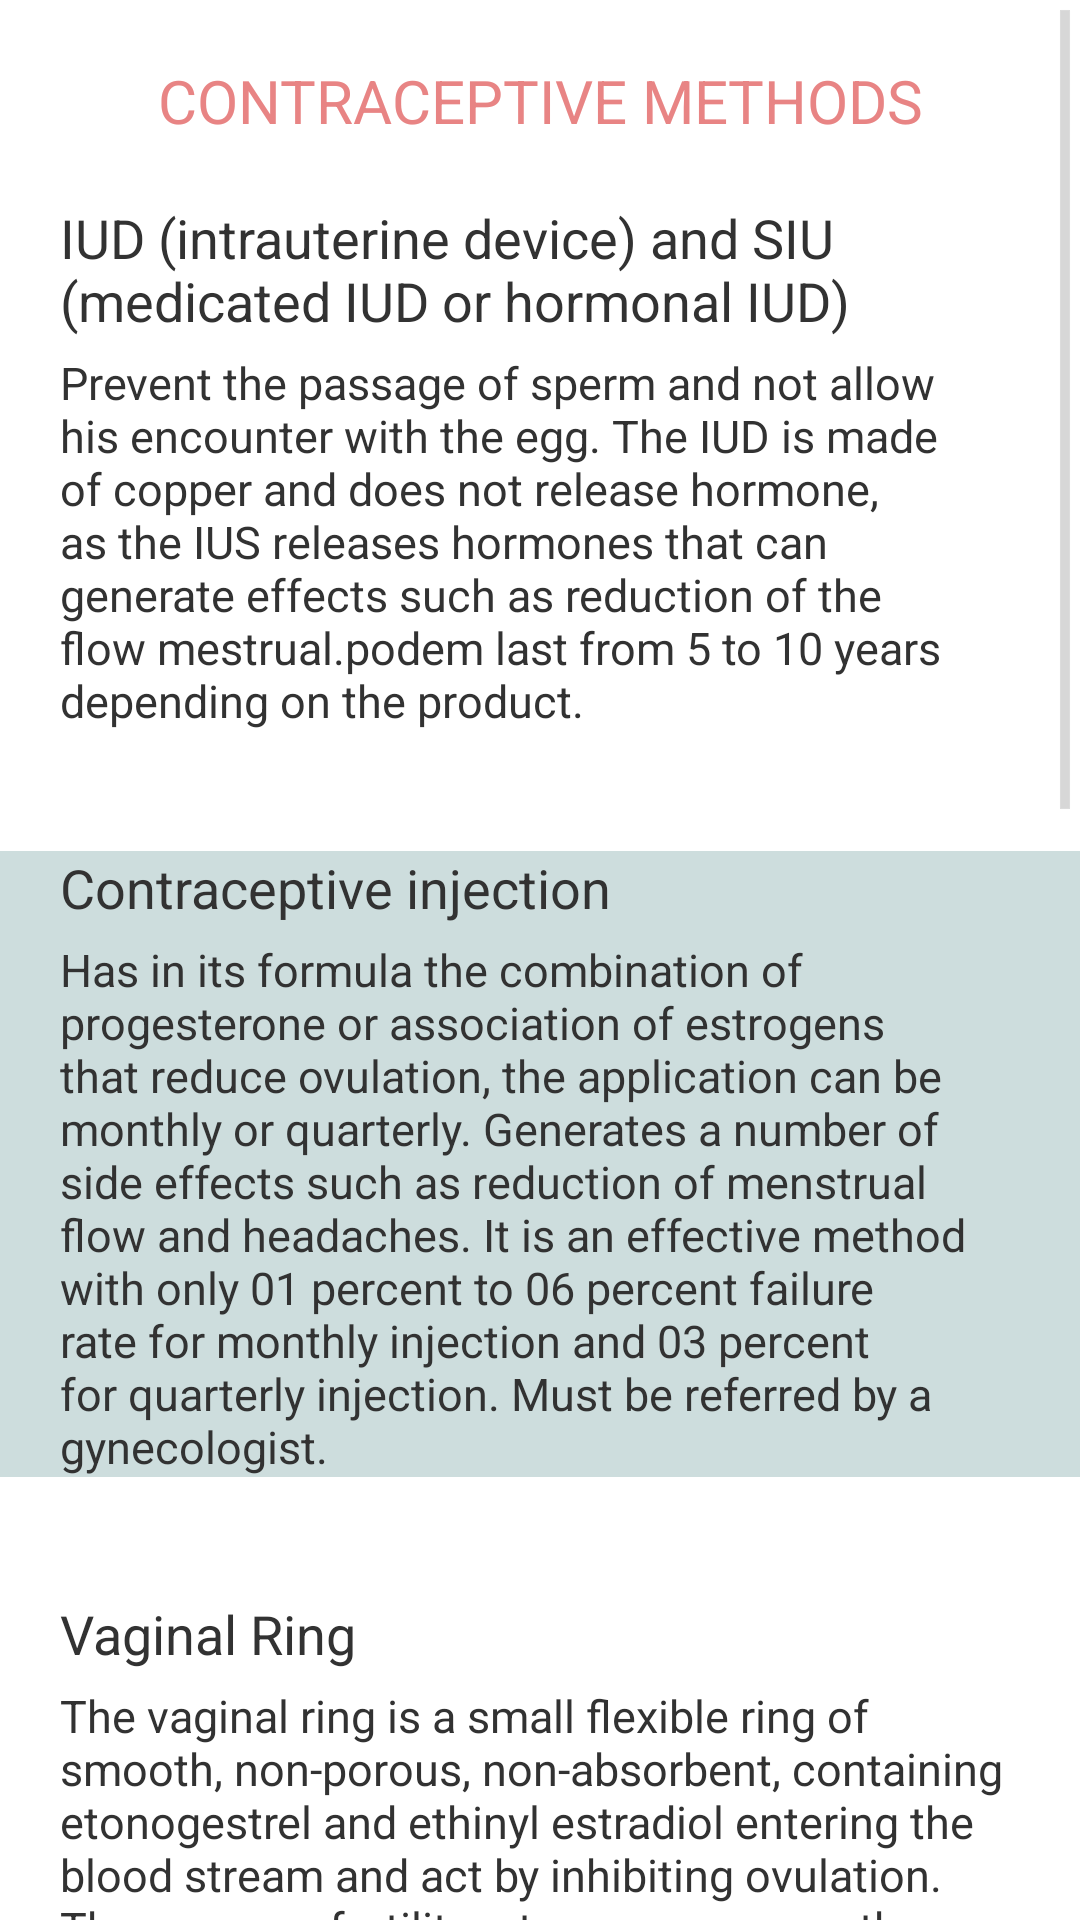

The Android layout XML behind this screen, and the referenced resources:
<!-- AndroidManifest.xml: application theme android:Theme.Holo.Light.NoActionBar.Fullscreen -->
<!-- res/layout/activity_methods.xml -->
<?xml version="1.0" encoding="utf-8"?>
<ScrollView xmlns:android="http://schemas.android.com/apk/res/android"
    android:layout_width="wrap_content"
    android:layout_height="wrap_content" >

    <LinearLayout
        android:layout_width="match_parent"
        android:layout_height="match_parent"
        android:orientation="vertical"
        android:paddingBottom="20dp"
        android:paddingTop="20dp" >

        <TextView
            android:layout_width="match_parent"
            android:layout_height="wrap_content"
            android:gravity="center"
            android:text="@string/contraception"
            android:textColor="@color/txt_color"
            android:textSize="20dp" />

        <LinearLayout
            android:layout_width="wrap_content"
            android:layout_height="wrap_content"
            android:layout_margin="20dp"
            android:orientation="vertical" >

            <TextView
                android:layout_width="wrap_content"
                android:layout_height="wrap_content"
                android:layout_marginBottom="5dp"
                android:text="@string/diu_title"
                android:textSize="18dp" />

            <TextView
                android:layout_width="wrap_content"
                android:layout_height="wrap_content"
                android:text="@string/diu_content"
                android:textSize="15dp" />
        </LinearLayout>

        <LinearLayout
            android:layout_width="match_parent"
            android:layout_height="wrap_content"
            android:layout_marginBottom="20dp"
            android:layout_marginTop="20dp"
            android:background="#cddddd"
            android:orientation="vertical" >

            <TextView
                android:layout_width="wrap_content"
                android:layout_height="wrap_content"
                android:layout_marginBottom="5dp"
                android:layout_marginLeft="20dp"
                android:layout_marginRight="20dp"
                android:text="@string/injection_title"
                android:textSize="18dp" />

            <TextView
                android:layout_width="wrap_content"
                android:layout_height="wrap_content"
                android:layout_marginLeft="20dp"
                android:layout_marginRight="20dp"
                android:text="@string/injection_content"
                android:textSize="15dp" />
        </LinearLayout>

        <LinearLayout
            android:layout_width="wrap_content"
            android:layout_height="wrap_content"
            android:layout_margin="20dp"
            android:orientation="vertical" >

            <TextView
                android:layout_width="wrap_content"
                android:layout_height="wrap_content"
                android:layout_marginBottom="5dp"
                android:text="@string/ring_title"
                android:textSize="18dp" />

            <TextView
                android:layout_width="wrap_content"
                android:layout_height="wrap_content"
                android:text="@string/ring_content"
                android:textSize="15dp" />
        </LinearLayout>

        <LinearLayout
            android:layout_width="match_parent"
            android:layout_height="wrap_content"
            android:layout_marginBottom="20dp"
            android:layout_marginTop="20dp"
            android:background="#cddddd"
            android:orientation="vertical" >

            <TextView
                android:layout_width="wrap_content"
                android:layout_height="wrap_content"
                android:layout_marginBottom="5dp"
                android:layout_marginLeft="20dp"
                android:layout_marginRight="20dp"
                android:text="@string/condom_title"
                android:textSize="18dp" />

            <TextView
                android:layout_width="wrap_content"
                android:layout_height="wrap_content"
                android:layout_marginLeft="20dp"
                android:layout_marginRight="20dp"
                android:text="@string/condom_content"
                android:textSize="15dp" />
        </LinearLayout>

        <LinearLayout
            android:layout_width="wrap_content"
            android:layout_height="wrap_content"
            android:layout_margin="20dp"
            android:orientation="vertical" >

            <TextView
                android:layout_width="wrap_content"
                android:layout_height="wrap_content"
                android:layout_marginBottom="5dp"
                android:text="@string/sterilization_title"
                android:textSize="18dp" />

            <TextView
                android:layout_width="wrap_content"
                android:layout_height="wrap_content"
                android:text="@string/sterilization_content"
                android:textSize="15dp" />
        </LinearLayout>

        <LinearLayout
            android:layout_width="match_parent"
            android:layout_height="wrap_content"
            android:layout_marginBottom="20dp"
            android:layout_marginTop="20dp"
            android:background="#cddddd"
            android:orientation="vertical" >

            <TextView
                android:layout_width="wrap_content"
                android:layout_height="wrap_content"
                android:layout_marginBottom="5dp"
                android:layout_marginLeft="20dp"
                android:layout_marginRight="20dp"
                android:text="@string/vasectomy_title"
                android:textSize="18dp" />

            <TextView
                android:layout_width="wrap_content"
                android:layout_height="wrap_content"
                android:layout_marginLeft="20dp"
                android:layout_marginRight="20dp"
                android:text="@string/vasectomy_content"
                android:textSize="15dp" />
        </LinearLayout>

        <LinearLayout
            android:layout_width="wrap_content"
            android:layout_height="wrap_content"
            android:layout_margin="20dp"
            android:orientation="vertical" >

            <TextView
                android:layout_width="wrap_content"
                android:layout_height="wrap_content"
                android:layout_marginBottom="5dp"
                android:text="@string/diaphragm_title"
                android:textSize="18dp" />

            <TextView
                android:layout_width="wrap_content"
                android:layout_height="wrap_content"
                android:text="@string/diaphragm_content"
                android:textSize="15dp" />
        </LinearLayout>

        <TextView
            android:layout_width="wrap_content"
            android:layout_height="wrap_content"
            android:text="@string/source"
            android:layout_margin="20dp"
            android:textSize="15dp" />
    </LinearLayout>

</ScrollView>
<!-- resources referenced by this layout -->
<resources>
  <color name="txt_color">#e88484</color>
  <string name="condom_content">Prevents the rise of sperm to the uterus, also helps in prevention of STDs such as HIV and HPV. One of the most effective and presents a rate of 90 to 95 percent.is not contraindicated and should be used in all sexual relations.</string>
  <string name="condom_title">Condom</string>
  <string name="contraception">CONTRACEPTIVE METHODS</string>
  <string name="diaphragm_content">It is a flexible ring enclosed by a rubber that prevent the entry of sperm into the uterus. Features a 10 percent chance of failure so it is recommended to use spermicide assembly for more effective, has no side effects. It is indicated for women who have had sexual relations and not have infection in the cervix, vagina and urinary.</string>
  <string name="diaphragm_title">Diaphragm</string>
  <string name="diu_content">Prevent the passage of sperm and not allow his encounter with the egg. The IUD is made of copper and does not release hormone, as the IUS releases hormones that can generate effects such as reduction of the flow mestrual.podem last from 5 to 10 years depending on the product.</string>
  <string name="diu_title">IUD (intrauterine device) and SIU (medicated IUD or hormonal IUD)</string>
  <string name="injection_content">Has in its formula the combination of progesterone or association of estrogens that reduce ovulation, the application can be monthly or quarterly. Generates a number of side effects such as reduction of menstrual flow and headaches. It is an effective method with only 01 percent to 06 percent failure rate for monthly injection and 03 percent for quarterly injection. Must be referred by a gynecologist.</string>
  <string name="injection_title">Contraceptive injection</string>
  <string name="ring_content">The vaginal ring is a small flexible ring of smooth, non-porous, non-absorbent, containing etonogestrel and ethinyl estradiol entering the blood stream and act by inhibiting ovulation. The womans fertility returns as soon as the use is suspended, when used correctly can reduce the chances of pregnancy by up to 99 percent;</string>
  <string name="ring_title">Vaginal Ring</string>
  <string name="source">Source: http://www.gineco.com.br/</string>
  <string name="sterilization_content">Tubal ligation or Horns is a surgery for definitive voluntary sterilization, in which the womans fallopian tubes are tied or cut, preventing the egg and sperm meet. Indicated only for women over 25 years.</string>
  <string name="sterilization_title">Sterilization</string>
  <string name="vasectomy_content">It is a small surgery done on the scrotum, which is cut the channel leading the sperm to the other glands that produce the male sperm. After the vasectomy ejaculation is still correct so that without the presence of sperm. Torma not the impotent man and there is no loss of libido.</string>
  <string name="vasectomy_title">Vasectomy</string>
</resources>
